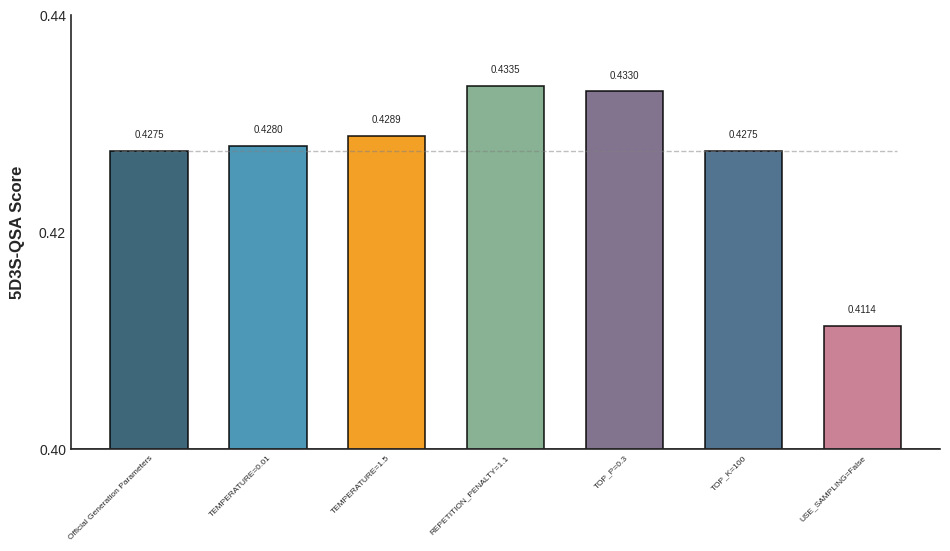

Recreate this plot in Python.
import matplotlib.pyplot as plt
import numpy as np

# 设置字体
plt.rcParams['font.sans-serif'] = ['Arial']
plt.rcParams['axes.unicode_minus'] = False

# 设置CNS风格
plt.style.use('seaborn-v0_8-white')
plt.rcParams.update({
    'font.size': 10,
    'axes.labelsize': 11,
    'xtick.labelsize': 9,
    'ytick.labelsize': 10,
    'axes.linewidth': 1.2,
    'grid.linewidth': 0,
    'patch.linewidth': 1.2,
})

# 数据
conditions = [
    'Official Generation Parameters',
    'TEMPERATURE=0.01',
    'TEMPERATURE=1.5',
    'REPETITION_PENALTY=1.1',
    'TOP_P=0.3',
    'TOP_K=100',
    'USE_SAMPLING=False'
]
scores = [0.4275, 0.4280, 0.4289, 0.4335, 0.4330, 0.4275, 0.4114]

# 创建配色方案
colors = ['#1C4E63', '#2E86AB', '#F18F01', '#73A580', '#6C5B7B', '#355C7D', '#C06C84']

# 创建图形
fig, ax = plt.subplots(figsize=(10, 6), dpi=300)

# 绘制柱状图 - 使用range(len(conditions))作为x坐标
x_positions = np.arange(len(conditions))
bars = ax.bar(x_positions, scores, color=colors, edgecolor='black',
              linewidth=1.2, alpha=0.85, width=0.65)

# 设置x轴刻度和标签 - 关键修改在这里！
ax.set_xticks(x_positions)
ax.set_xticklabels(conditions, rotation=45, ha='right', va='top',
                   rotation_mode='anchor', fontsize=6)

# 设置Y轴
ax.set_ylim(0.40, 0.44)
ax.set_yticks([0.40, 0.42, 0.44])
ax.set_ylabel('5D3S-QSA Score', fontsize=12, fontweight='bold', labelpad=10)

# 添加数值标签
for i, (bar, score) in enumerate(zip(bars, scores)):
    height = bar.get_height()
    va_position = 'bottom' if height < 0.46 else 'top'
    y_offset = 0.001 if va_position == 'bottom' else -0.001
    ax.text(bar.get_x() + bar.get_width()/2., height + y_offset,
            f'{score:.4f}', ha='center', va=va_position,
            fontsize=7, fontweight='medium')

# 添加基准线
ax.axhline(y=scores[0], color='gray', linewidth=1.0, alpha=0.5,
           linestyle='--', xmin=0.05, xmax=0.95)

# 添加底部的基线
ax.axhline(y=0.40, color='black', linewidth=1.2, alpha=0.7)

# 设置边框
ax.spines['top'].set_visible(False)
ax.spines['right'].set_visible(False)
ax.spines['left'].set_linewidth(1.2)
ax.spines['bottom'].set_linewidth(1.2)

# 调整布局
plt.tight_layout(pad=2.5)
# 显示图形
plt.show()
